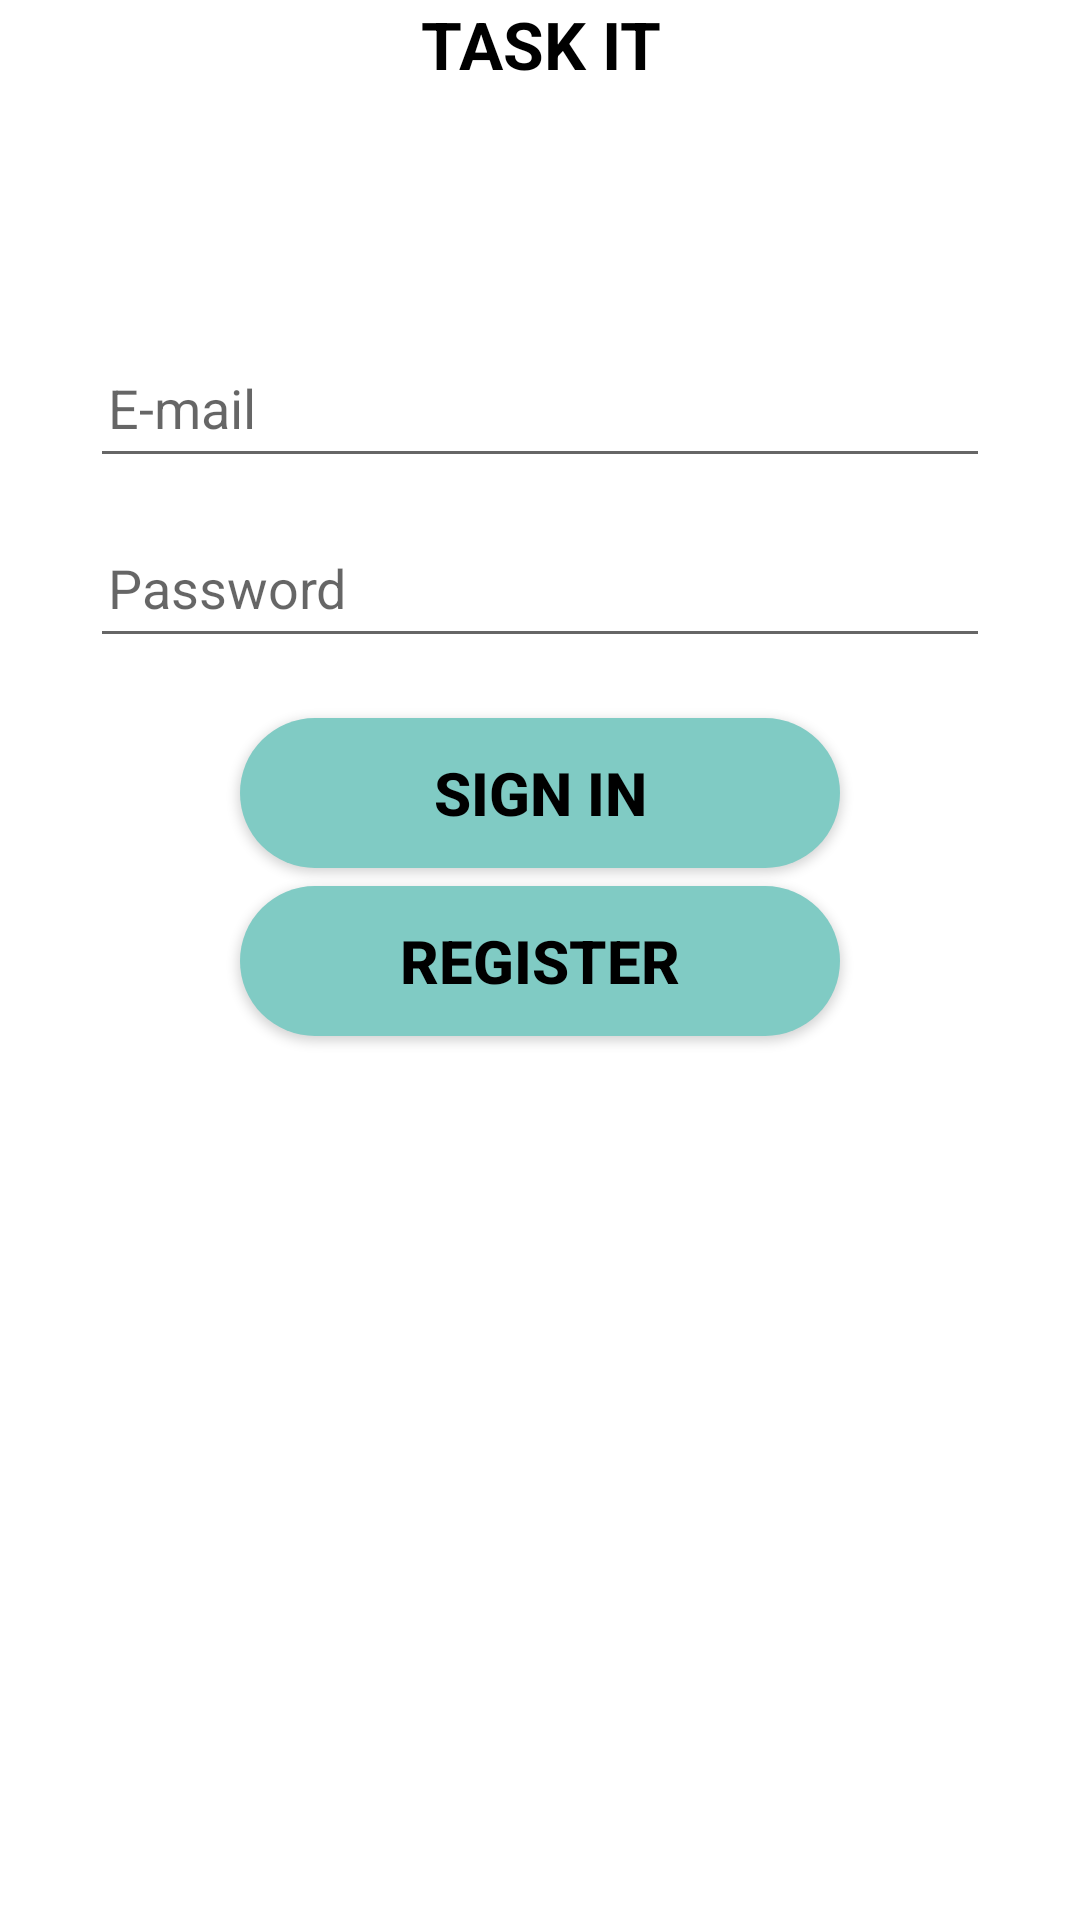

Produce the Android XML layout that renders to this screen, including the resource entries it uses.
<!-- AndroidManifest.xml: application theme Theme.FinalsProject -->
<!-- res/layout/activity_login.xml -->
<?xml version="1.0" encoding="utf-8"?>
<LinearLayout xmlns:android="http://schemas.android.com/apk/res/android"
    xmlns:app="http://schemas.android.com/apk/res-auto"
    xmlns:tools="http://schemas.android.com/tools"
    android:layout_width="match_parent"
    android:layout_height="match_parent"
    android:orientation="vertical"
    tools:context=".LoginActivity">

    <ImageView
        android:layout_width="wrap_content"
        android:layout_height="wrap_content"
        android:src="@drawable/shape" />


    <TextView
        style="@style/MainText"
        android:layout_width="200dp"
        android:layout_height="wrap_content"
        android:layout_gravity="center"
        android:text="TASK IT"
        android:textAlignment="center"
        android:textSize="22sp"
        android:textStyle="bold" />

    <EditText
        android:id="@+id/loginMailET"
        style="@style/MainText"
        android:layout_width="300dp"
        android:layout_height="50dp"
        android:layout_gravity="center"
        android:layout_marginTop="80dp"
        android:hint="E-mail"
        android:inputType="textEmailAddress"
        android:paddingStart="6dp"
        android:paddingEnd="6dp"
        android:textSize="18sp" />

    <EditText
        android:id="@+id/loginPasswordET"
        style="@style/MainText"
        android:layout_width="300dp"
        android:layout_height="50dp"
        android:layout_gravity="center"
        android:layout_marginTop="10dp"
        android:hint="Password"
        android:inputType="textPassword"
        android:paddingStart="6dp"
        android:paddingEnd="6dp"
        android:textSize="18sp" />


    <androidx.appcompat.widget.AppCompatButton
        android:id="@+id/loginSignInBTN"
        style="@style/MainText"
        android:layout_width="200dp"
        android:layout_height="50dp"
        android:layout_gravity="center"
        android:layout_marginTop="20dp"
        android:background="@drawable/custom_rounded_button_drawable"
        android:text="Sign in"
        android:textSize="20sp"
        android:textStyle="bold" />

    <androidx.appcompat.widget.AppCompatButton
        android:id="@+id/loginRegisterBTN"
        style="@style/MainText"
        android:layout_width="200dp"
        android:layout_height="50dp"
        android:layout_gravity="center"
        android:layout_marginTop="6dp"
        android:background="@drawable/custom_rounded_button_drawable"
        android:text="REGISTER"
        android:textSize="20sp"
        android:textStyle="bold" />

</LinearLayout>
<!-- resources referenced by this layout -->
<resources>
  <!-- drawable custom_rounded_button_drawable (drawable) -->
  <?xml version="1.0" encoding="utf-8"?>
  <shape xmlns:android="http://schemas.android.com/apk/res/android" android:shape="rectangle">
  
      <solid android:color="#80CBC4" />
  
      <corners android:radius="40dp" />
  
  </shape>
  <style name="MainText">
          <item name="android:textColor">@color/black</item>
      </style>
  <style name="Theme.FinalsProject" parent="Theme.MaterialComponents.DayNight.NoActionBar">
          
          <item name="colorPrimary">@color/purple_500</item>
          <item name="colorPrimaryVariant">@color/purple_700</item>
          <item name="colorOnPrimary">@color/white</item>
          
          <item name="colorSecondary">@color/teal_200</item>
          <item name="colorSecondaryVariant">@color/teal_700</item>
          <item name="colorOnSecondary">@color/black</item>
          
          <item name="android:statusBarColor">?attr/colorPrimaryVariant</item>
          
      </style>
  <color name="black">#FF000000</color>
  <color name="purple_500">#FF6200EE</color>
  <color name="purple_700">#FF3700B3</color>
  <color name="white">#FFFFFFFF</color>
  <color name="teal_200">#FF03DAC5</color>
  <color name="teal_700">#FF018786</color>
</resources>
